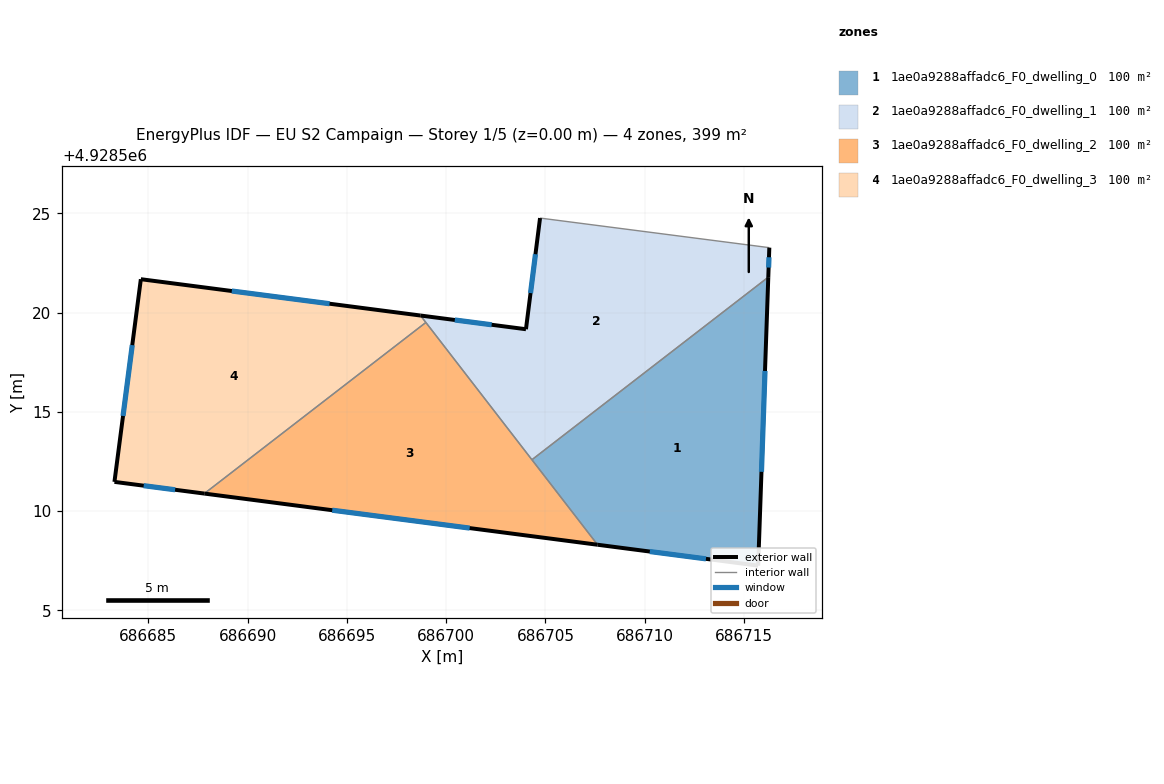
=== STOREY PLAN SPEC (per zone: floor XY polygon, exterior-wall plan segments, windows/doors) ===
zone 1: 1ae0a9288affadc6_F0_dwelling_0  (99.8 m²)
  floor: (686715.72, 4928507.26) (686716.23, 4928521.79) (686704.32, 4928512.59) (686707.63, 4928508.31)
  exterior wall: (686715.72, 4928507.26) – (686707.63, 4928508.31)  [8.2 m]
    window: (686713.09, 4928507.60) – (686710.26, 4928507.97)  [3.0 m²]
  exterior wall: (686716.23, 4928521.79) – (686715.72, 4928507.26)  [14.5 m]
    window: (686716.06, 4928517.06) – (686715.88, 4928511.98)  [5.3 m²]
  interior walls: 2
zone 2: 1ae0a9288affadc6_F0_dwelling_1  (99.8 m²)
  floor: (686716.23, 4928521.79) (686716.28, 4928523.28) (686704.73, 4928524.77) (686704.02, 4928519.17) (686698.71, 4928519.86) (686704.32, 4928512.59)
  exterior wall: (686698.71, 4928519.86) – (686704.02, 4928519.17)  [5.4 m]
    window: (686700.43, 4928519.63) – (686702.29, 4928519.39)  [2.0 m²]
  exterior wall: (686704.02, 4928519.17) – (686704.73, 4928524.77)  [5.6 m]
    window: (686704.25, 4928520.99) – (686704.50, 4928522.95)  [2.1 m²]
  exterior wall: (686716.28, 4928523.28) – (686716.23, 4928521.79)  [1.5 m]
    window: (686716.26, 4928522.79) – (686716.24, 4928522.27)  [0.5 m²]
  interior walls: 4
zone 3: 1ae0a9288affadc6_F0_dwelling_2  (99.8 m²)
  floor: (686707.63, 4928508.31) (686698.98, 4928519.51) (686687.82, 4928510.89)
  exterior wall: (686707.63, 4928508.31) – (686687.82, 4928510.89)  [20.0 m]
    window: (686701.18, 4928509.15) – (686694.26, 4928510.05)  [7.3 m²]
  interior walls: 3
zone 4: 1ae0a9288affadc6_F0_dwelling_3  (99.8 m²)
  floor: (686698.98, 4928519.51) (686698.71, 4928519.86) (686684.62, 4928521.69) (686683.29, 4928511.48) (686687.82, 4928510.89)
  exterior wall: (686687.82, 4928510.89) – (686683.29, 4928511.48)  [4.6 m]
    window: (686686.35, 4928511.08) – (686684.76, 4928511.29)  [1.7 m²]
  exterior wall: (686683.29, 4928511.48) – (686684.62, 4928521.69)  [10.3 m]
    window: (686683.72, 4928514.80) – (686684.19, 4928518.37)  [3.8 m²]
  exterior wall: (686684.62, 4928521.69) – (686698.71, 4928519.86)  [14.2 m]
    window: (686689.20, 4928521.09) – (686694.13, 4928520.45)  [5.2 m²]
  interior walls: 2

=== DERIVED (storey summary) ===
Building: EU S2 Campaign
Storey: 1 of 5  (floor level z = 0.00 m)
Storey gross floor area: 399.0 m²
Zones on this storey: 4
  - 1ae0a9288affadc6_F0_dwelling_0: floor 99.8 m²; exterior wall 22.7 m (68.1 m²); 2 window(s) 8.3 m²; WWR 12.2%
  - 1ae0a9288affadc6_F0_dwelling_1: floor 99.8 m²; exterior wall 12.5 m (37.5 m²); 3 window(s) 4.6 m²; WWR 12.2%
  - 1ae0a9288affadc6_F0_dwelling_2: floor 99.8 m²; exterior wall 20.0 m (59.9 m²); 1 window(s) 7.3 m²; WWR 12.2%
  - 1ae0a9288affadc6_F0_dwelling_3: floor 99.8 m²; exterior wall 29.1 m (87.2 m²); 3 window(s) 10.7 m²; WWR 12.2%
Zone adjacency (shared interzone walls):
  - 1ae0a9288affadc6_F0_dwelling_0 ↔ 1ae0a9288affadc6_F0_dwelling_1
  - 1ae0a9288affadc6_F0_dwelling_0 ↔ 1ae0a9288affadc6_F0_dwelling_2
  - 1ae0a9288affadc6_F0_dwelling_1 ↔ 1ae0a9288affadc6_F0_dwelling_2
  - 1ae0a9288affadc6_F0_dwelling_1 ↔ 1ae0a9288affadc6_F0_dwelling_3
  - 1ae0a9288affadc6_F0_dwelling_2 ↔ 1ae0a9288affadc6_F0_dwelling_3